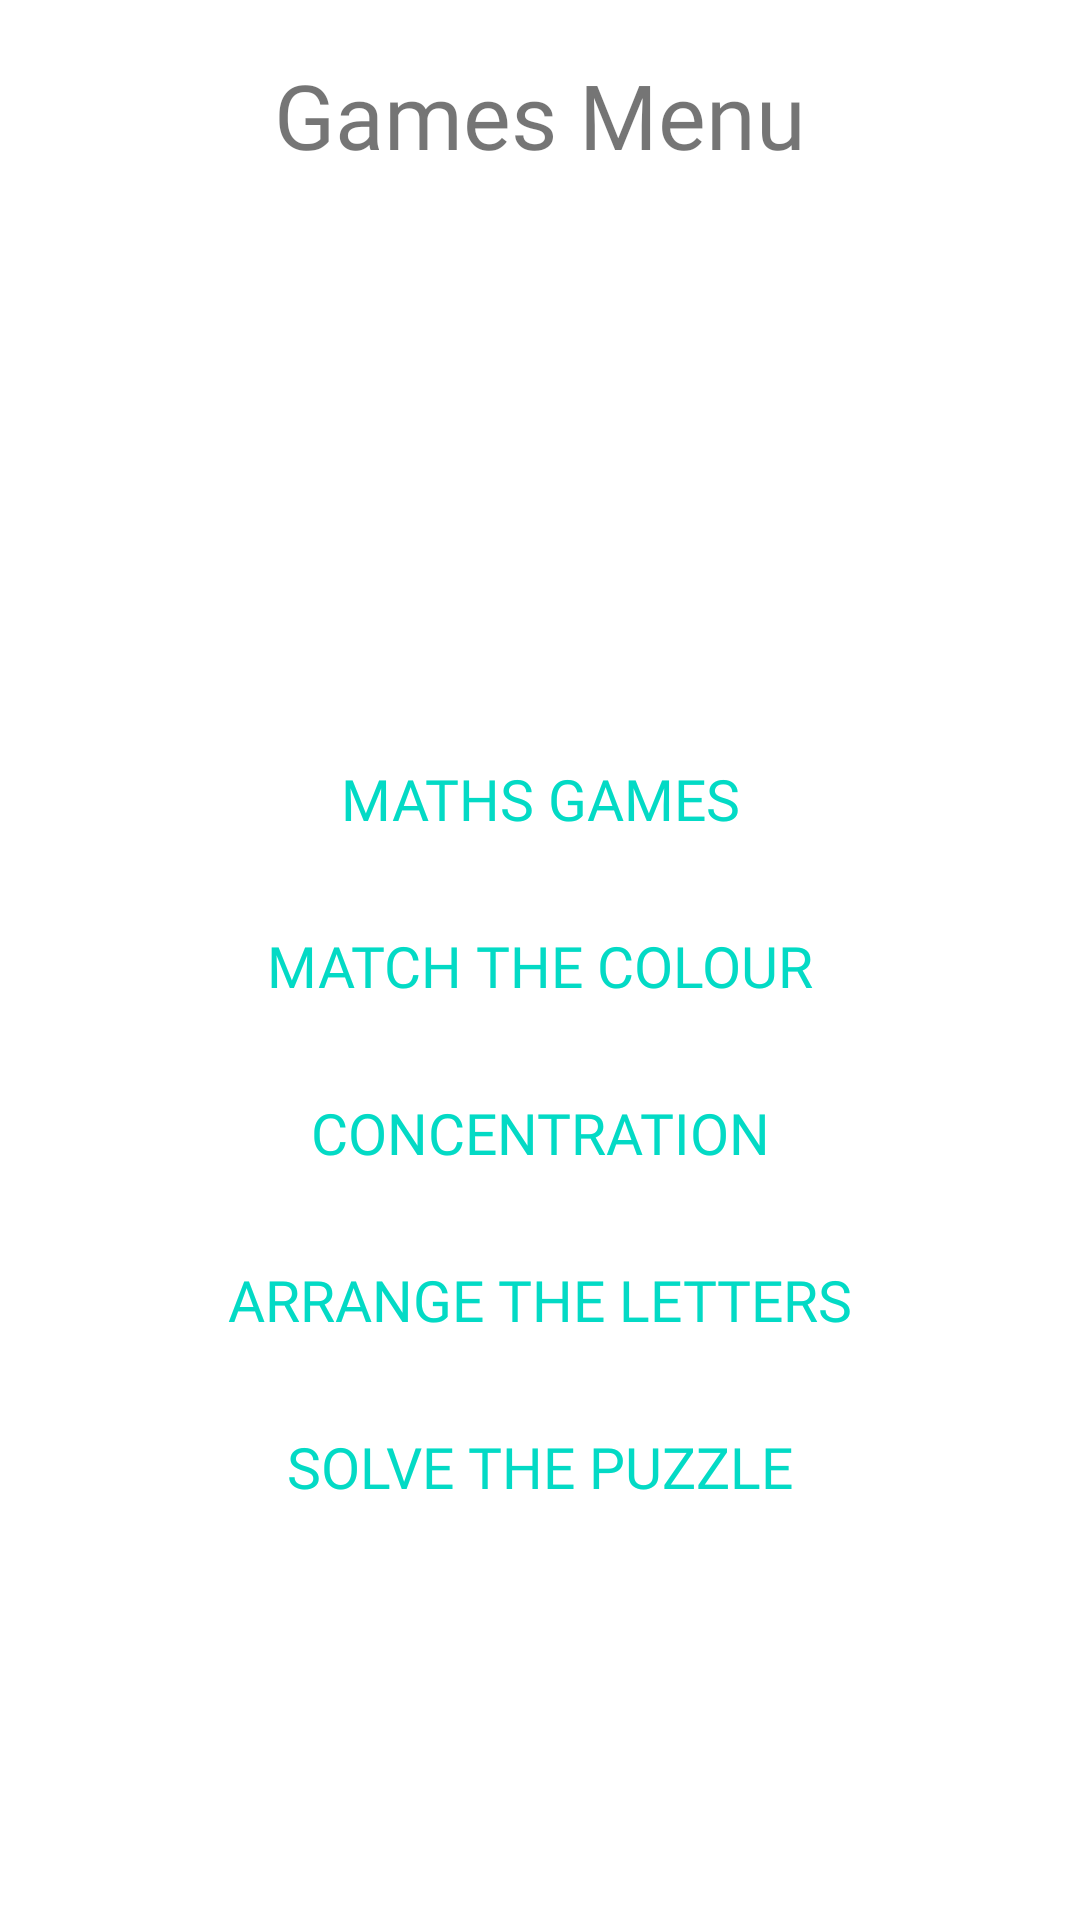

Android layout source for this screen:
<!-- AndroidManifest.xml: application theme Theme.MemorryAplicationProject -->
<!-- res/layout/activity_games.xml -->
<?xml version="1.0" encoding="utf-8"?>
<LinearLayout

    xmlns:android="http://schemas.android.com/apk/res/android"
    xmlns:tools="http://schemas.android.com/tools"
    android:layout_width="match_parent"
    android:layout_height="match_parent"
    android:padding="18dp"
    android:orientation="vertical"
    tools:context=".GamesActivity">

    <TextView
        android:id="@+id/titleMainMenu"
        android:layout_width="wrap_content"
        android:layout_height="wrap_content"
        android:layout_gravity="center"
        android:fontFamily="@font/abril_fatface"
        android:text="@string/title_gameMenu"
        android:textSize="30sp"
        android:paddingBottom="180dp"/>

    <Button
        android:id="@+id/bt_matchNumber"
        android:layout_width="match_parent"
        android:layout_height="wrap_content"
        android:background="@android:color/transparent"
        android:fontFamily="@font/autour_one"
        android:padding="15dp"
        android:text="@string/game1_text"
        android:textColor="@color/teal_200"
        android:textSize="19sp" />

    <Button
        android:id="@+id/bt_matchColour"
        android:text="@string/game2_text"
        android:layout_width="match_parent"
        android:layout_height="wrap_content"
        android:fontFamily="@font/autour_one"
        android:padding="15dp"
        android:textSize="19sp"
        android:textColor="@color/teal_200"
        android:background="@android:color/transparent"/>

    <Button
        android:id="@+id/bt_concentration"
        android:layout_width="match_parent"
        android:layout_height="wrap_content"
        android:text="@string/game3_text"
        android:fontFamily="@font/autour_one"
        android:padding="15dp"
        android:textSize="19sp"
        android:textColor="@color/teal_200"
        android:background="@android:color/transparent"/>

    <Button
        android:id="@+id/bt_arrangeLetters"
        android:layout_width="match_parent"
        android:fontFamily="@font/autour_one"
        android:layout_height="wrap_content"
        android:text="@string/game4_text"
        android:padding="15dp"
        android:textSize="19sp"
        android:textColor="@color/teal_200"
        android:background="@android:color/transparent"/>

    <Button
        android:id="@+id/bt_puzzle"
        android:layout_width="match_parent"
        android:layout_height="wrap_content"
        android:background="@android:color/transparent"
        android:fontFamily="@font/autour_one"
        android:padding="15dp"
        android:text="@string/game5_text"
        android:textColor="@color/teal_200"
        android:textSize="19sp" />
</LinearLayout>
<!-- resources referenced by this layout -->
<resources>
  <string name="game1_text">Maths games</string>
  <string name="game2_text">Match the Colour</string>
  <string name="game3_text">Concentration</string>
  <string name="game4_text">Arrange the letters</string>
  <string name="game5_text">Solve the Puzzle</string>
  <string name="title_gameMenu">Games Menu</string>
  <style name="Theme.MemorryAplicationProject" parent="Theme.MaterialComponents.DayNight.DarkActionBar">
          
          <item name="colorPrimary">@color/purple_500</item>
          <item name="colorPrimaryVariant">@color/purple_700</item>
          <item name="colorOnPrimary">@color/white</item>
          
          <item name="colorSecondary">@color/teal_200</item>
          <item name="colorSecondaryVariant">@color/teal_700</item>
          <item name="colorOnSecondary">@color/black</item>
          
          <item name="android:statusBarColor" tools:targetApi="l">?attr/colorPrimaryVariant</item>
          
      </style>
  <!-- not gathered from this repository: default colours our renderer supplied (Android Studio template values) -->
  <color name="purple_500">#FF6200EE</color>
  <color name="purple_700">#FF3700B3</color>
  <color name="teal_200">#FF03DAC5</color>
  <color name="teal_700">#FF018786</color>
  <color name="black">#FF000000</color>
  <color name="white">#FFFFFFFF</color>
</resources>
